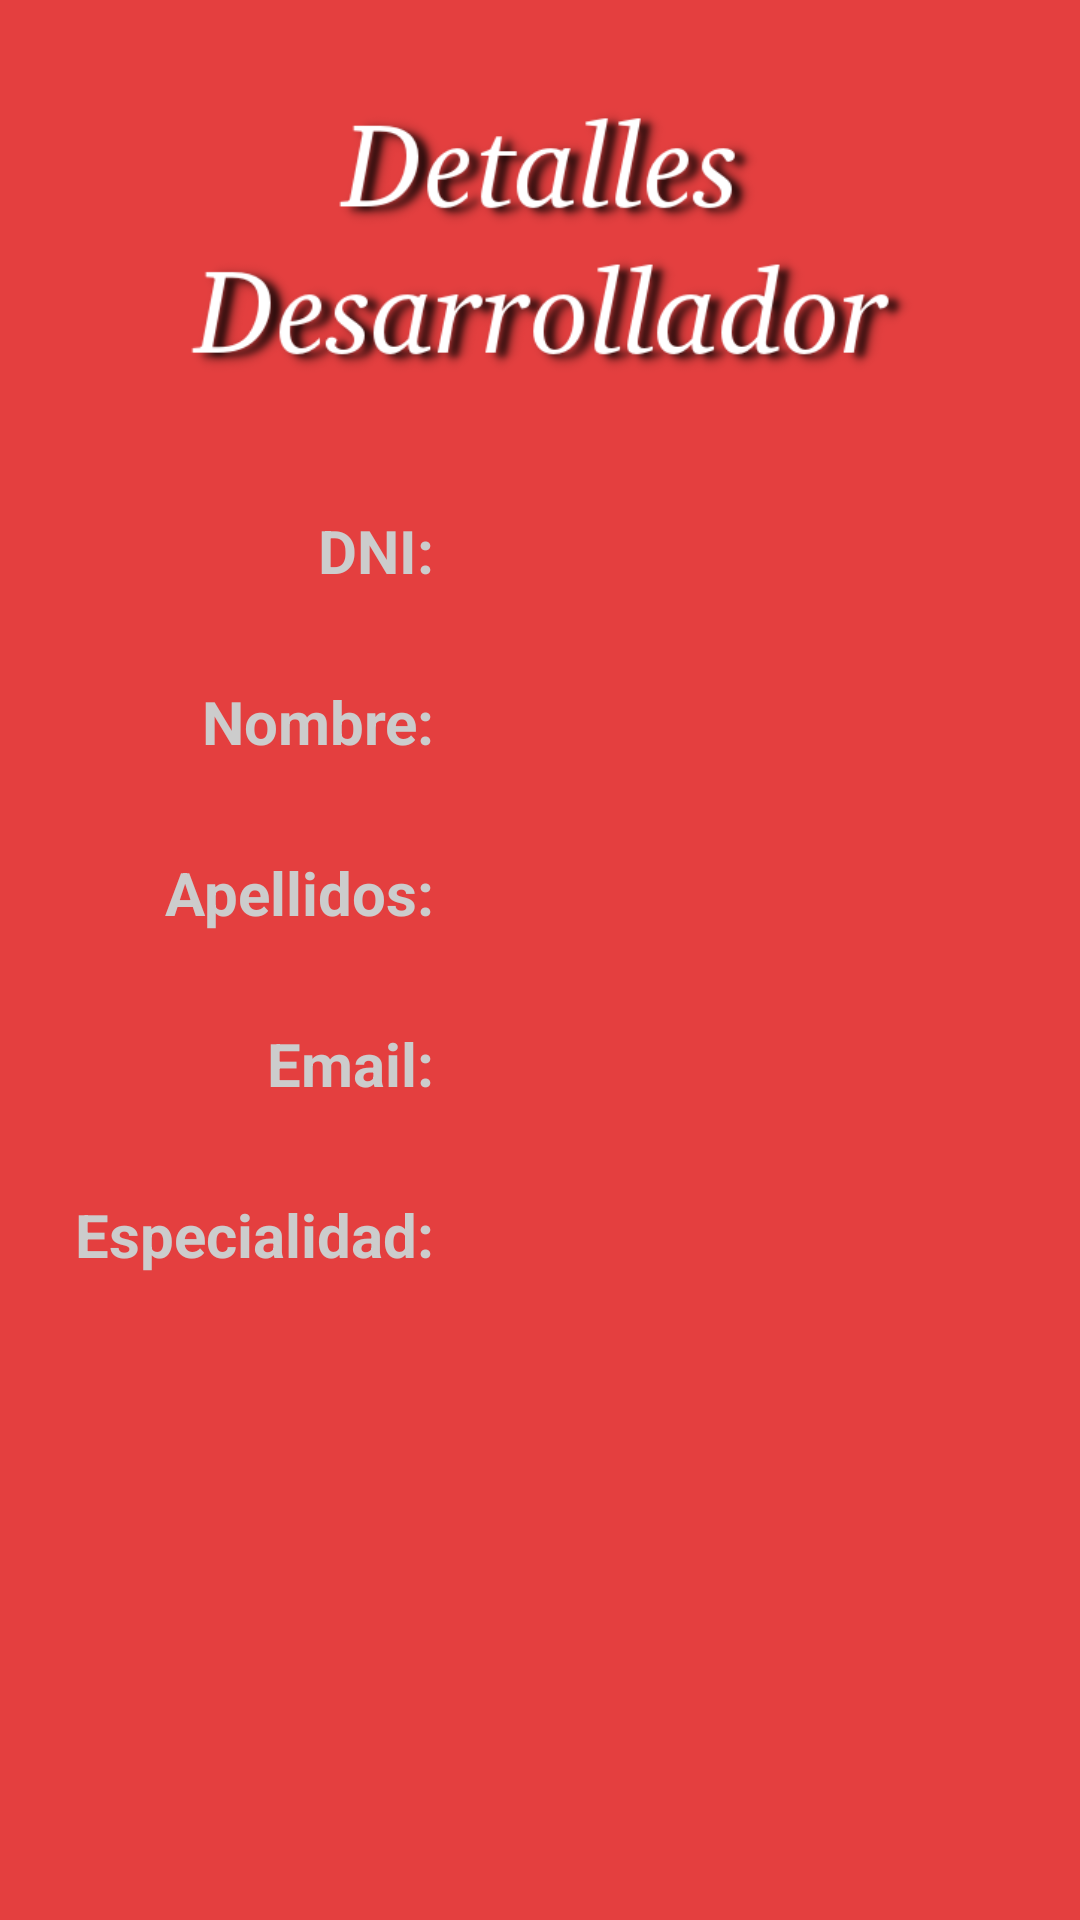

Android layout source for this screen:
<!-- AndroidManifest.xml: application theme DevAgeTheme.Dark -->
<!-- res/layout/activity_principal_fragment_detalle.xml -->
<FrameLayout xmlns:android="http://schemas.android.com/apk/res/android"
    xmlns:tools="http://schemas.android.com/tools"
    android:layout_width="match_parent"
    android:layout_height="match_parent"
    tools:context="com.antoniohorrillo.devage.activity.Principal_Fragment_Detalle"
    android:id="@+id/fragmentdetalle">

    

    <ScrollView
        android:layout_width="fill_parent"
        android:layout_height="fill_parent">

        <LinearLayout
            android:orientation="vertical"
            android:layout_width="match_parent"
            android:layout_height="wrap_content"
            android:paddingTop="15dp"
            android:paddingLeft="15dp"
            android:paddingRight="15dp">

                <ImageView android:src="@drawable/devagedetalle"
                    android:layout_width="wrap_content"
                    android:layout_height="100dp"
                    android:layout_marginTop="15dp"
                    android:layout_marginBottom="15dp"
                    android:layout_gravity="center_horizontal"
                    android:id="@+id/logo" />

                <TableLayout
                    android:layout_width="match_parent"
                    android:layout_height="wrap_content"
                    android:layout_margin="10dp" >

                    <TableRow
                        android:layout_width="match_parent"
                        android:layout_height="match_parent"
                        android:layout_marginTop="15dp"
                        android:layout_marginBottom="15dp" >

                        <TextView
                            android:layout_width="wrap_content"
                            android:layout_height="wrap_content"
                            android:textAppearance="?android:attr/textAppearanceMedium"
                            android:text="@string/cmp_dni"
                            android:id="@+id/txtnif"
                            android:textColor="@color/iron"
                            android:textSize="20dp"
                            android:gravity="right"
                            android:textStyle="bold" />

                        <TextView
                            android:layout_width="wrap_content"
                            android:layout_height="wrap_content"
                            android:textAppearance="?android:attr/textAppearanceMedium"
                            android:id="@+id/txtdnisql"
                            android:layout_weight="100"
                            android:layout_marginLeft="10dp"
                            android:textSize="20dp" />
                    </TableRow>

                    <TableRow
                        android:layout_width="match_parent"
                        android:layout_height="match_parent"
                        android:layout_marginTop="15dp"
                        android:layout_marginBottom="15dp" >

                        <TextView
                            android:layout_width="wrap_content"
                            android:layout_height="wrap_content"
                            android:textAppearance="?android:attr/textAppearanceMedium"
                            android:text="@string/cmp_nombre"
                            android:id="@+id/txtnombre"
                            android:textColor="@color/iron"
                            android:textSize="20dp"
                            android:gravity="right"
                            android:textStyle="bold" />

                        <TextView
                            android:layout_width="wrap_content"
                            android:layout_height="wrap_content"
                            android:textAppearance="?android:attr/textAppearanceMedium"
                            android:id="@+id/txtnombresql"
                            android:layout_weight="100"
                            android:layout_marginLeft="10dp"
                            android:textSize="20dp" />

                    </TableRow>

                    <TableRow
                        android:layout_width="match_parent"
                        android:layout_height="match_parent"
                        android:layout_marginTop="15dp"
                        android:layout_marginBottom="15dp" >

                        <TextView
                            android:layout_width="wrap_content"
                            android:layout_height="wrap_content"
                            android:textAppearance="?android:attr/textAppearanceMedium"
                            android:text="@string/cmp_apellidos"
                            android:id="@+id/txtapellidos"
                            android:textColor="@color/iron"
                            android:textSize="20dp"
                            android:gravity="right"
                            android:textStyle="bold" />

                        <TextView
                            android:layout_width="wrap_content"
                            android:layout_height="wrap_content"
                            android:textAppearance="?android:attr/textAppearanceMedium"
                            android:id="@+id/txtapellidossql"
                            android:layout_weight="100"
                            android:layout_marginLeft="10dp"
                            android:textSize="20dp" />

                    </TableRow>

                    <TableRow
                        android:layout_width="match_parent"
                        android:layout_height="match_parent"
                        android:layout_marginTop="15dp"
                        android:layout_marginBottom="15dp" >

                        <TextView
                            android:layout_width="wrap_content"
                            android:layout_height="wrap_content"
                            android:textAppearance="?android:attr/textAppearanceMedium"
                            android:text="@string/cmp_email"
                            android:id="@+id/txtemail"
                            android:textColor="@color/iron"
                            android:textSize="20dp"
                            android:gravity="right"
                            android:textStyle="bold" />

                        <TextView
                            android:layout_width="wrap_content"
                            android:layout_height="wrap_content"
                            android:textAppearance="?android:attr/textAppearanceMedium"
                            android:id="@+id/txtemailsql"
                            android:layout_weight="100"
                            android:layout_marginLeft="10dp"
                            android:textSize="20dp" />

                    </TableRow>

                    <TableRow
                        android:layout_width="match_parent"
                        android:layout_height="match_parent"
                        android:layout_marginTop="15dp"
                        android:layout_marginBottom="15dp" >

                        <TextView
                            android:layout_width="wrap_content"
                            android:layout_height="wrap_content"
                            android:textAppearance="?android:attr/textAppearanceMedium"
                            android:text="@string/cmp_especialidad"
                            android:id="@+id/txtespecialidad"
                            android:textColor="@color/iron"
                            android:textSize="20dp"
                            android:gravity="right"
                            android:textStyle="bold" />

                        <TextView
                            android:layout_width="wrap_content"
                            android:layout_height="wrap_content"
                            android:textAppearance="?android:attr/textAppearanceMedium"
                            android:id="@+id/txtespecialidadsql"
                            android:layout_weight="100"
                            android:layout_marginLeft="10dp"
                            android:textSize="20dp" />

                    </TableRow>

                </TableLayout>

            </LinearLayout>

        </ScrollView>

</FrameLayout>
<!-- resources referenced by this layout -->
<resources>
  <color name="iron">#CCCCCC</color>
  <!-- drawable devagedetalle: png bitmap (drawable, 44626 bytes) -->
  <string name="cmp_apellidos">Apellidos:</string>
  <string name="cmp_dni">DNI:</string>
  <string name="cmp_email">Email:</string>
  <string name="cmp_especialidad">Especialidad:</string>
  <string name="cmp_nombre">Nombre:</string>
  <style name="DevAgeTheme.Dark" parent="Theme.AppCompat.NoActionBar">
          <item name="colorPrimary">@color/primary</item>
          <item name="colorPrimaryDark">@color/primary_dark</item>
          <item name="colorAccent">@color/accent</item>
  
          <item name="android:windowBackground">@color/primary</item>
  
          <item name="colorControlNormal">@color/iron</item>
          <item name="colorControlActivated">@color/white</item>
          <item name="colorControlHighlight">@color/white</item>
          <item name="android:textColorHint">@color/iron</item>
  
          <item name="colorButtonNormal">@color/primary_darker</item>
          <item name="android:colorButtonNormal">@color/primary_darker</item>
      </style>
  <color name="primary">#E43F3F</color>
  <color name="primary_dark">#E12929</color>
  <color name="accent">#FFFFFF</color>
  <color name="white">#FFFFFF</color>
  <color name="primary_darker">#CC1D1D</color>
</resources>
